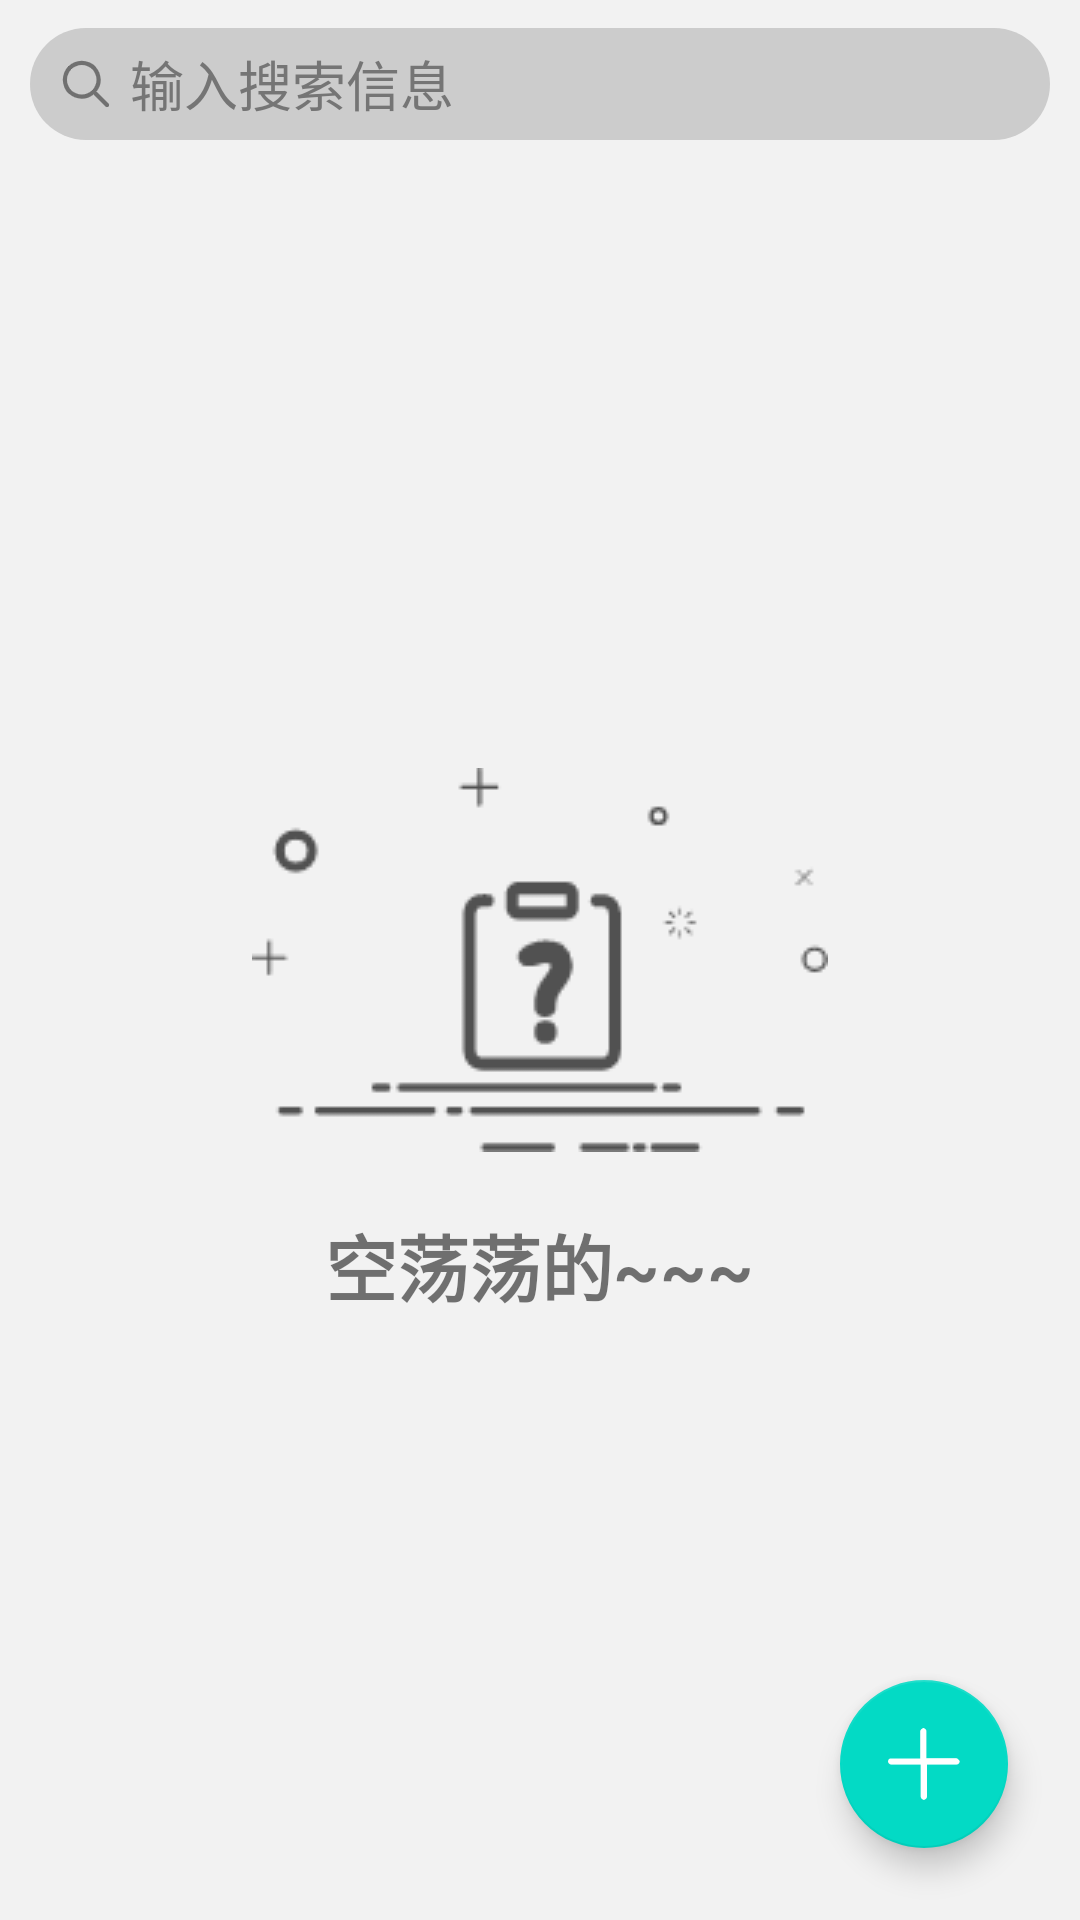

Write the Android layout XML for this screen, with the resource values it uses.
<!-- AndroidManifest.xml: application theme Theme.RedFireCookBook -->
<!-- res/layout/fragment_kitchen_diary.xml -->
<?xml version="1.0" encoding="utf-8"?>
<androidx.coordinatorlayout.widget.CoordinatorLayout
    xmlns:android="http://schemas.android.com/apk/res/android"
    xmlns:app="http://schemas.android.com/apk/res-auto"
    android:layout_width="match_parent"
    android:layout_height="match_parent">

    <com.google.android.material.appbar.AppBarLayout
        android:layout_width="match_parent"
        android:layout_height="wrap_content"
        app:elevation="0dp">

        <androidx.appcompat.widget.Toolbar
            android:layout_width="match_parent"
            android:layout_height="?attr/actionBarSize"
            android:id="@+id/toolBar"
            android:background="?android:attr/colorPrimary"
            android:theme="@style/ThemeOverlay.AppCompat.Dark.ActionBar"
            app:layout_scrollFlags="scroll|enterAlways|snap"
            app:contentInsetStart="0dp">

            <RelativeLayout
                android:layout_width="match_parent"
                android:layout_height="match_parent">

                <LinearLayout
                    android:layout_width="match_parent"
                    android:layout_height="wrap_content"
                    android:layout_marginStart="10dp"
                    android:layout_marginEnd="10dp"
                    android:layout_centerInParent="true"
                    android:gravity="center_vertical"
                    android:background="@drawable/search_fillet_background"
                    android:focusable="true"
                    android:focusableInTouchMode="true"
                    android:orientation="horizontal">

                    <ImageView
                        android:layout_width="wrap_content"
                        android:layout_height="wrap_content"
                        android:layout_marginStart="8dp"
                        android:layout_marginEnd="4dp"
                        android:layout_marginTop="8dp"
                        android:layout_marginBottom="8dp"
                        android:src="@drawable/search_icon"/>

                    <EditText
                        android:layout_width="match_parent"
                        android:layout_height="wrap_content"
                        android:id="@+id/searchDiaryEdit"
                        android:background="#00ffffff"
                        android:textColor="@color/grey_800_alpha_100"
                        android:hint="@string/input_search_name"
                        android:textColorHint="@color/grey_600_alpha_100"
                        android:autofillHints="@string/input_search_name" />

                </LinearLayout>

            </RelativeLayout>

        </androidx.appcompat.widget.Toolbar>

    </com.google.android.material.appbar.AppBarLayout>

    <include layout="@layout/no_data_layout"/>

    <androidx.recyclerview.widget.RecyclerView
        android:layout_width="match_parent"
        android:layout_height="match_parent"
        android:id="@+id/diary"
        app:layout_behavior="@string/appbar_scrolling_view_behavior"/>

    <com.google.android.material.floatingactionbutton.FloatingActionButton
        android:layout_width="wrap_content"
        android:layout_height="wrap_content"
        android:id="@+id/addDiaryBtn"
        android:src="@drawable/add_diary"
        android:layout_margin="24dp"
        android:contentDescription="@string/add_diary_text"
        app:tint="@color/white"
        app:fabSize="normal"
        app:layout_anchor="@id/diary"
        app:layout_anchorGravity="bottom|end" />

</androidx.coordinatorlayout.widget.CoordinatorLayout>
<!-- res/layout/no_data_layout.xml (included above) -->
<?xml version="1.0" encoding="utf-8"?>
<RelativeLayout
    xmlns:android="http://schemas.android.com/apk/res/android"
    android:id="@+id/noDataLayout"
    android:orientation="vertical"
    android:layout_width="match_parent"
    android:layout_height="match_parent">

    <ImageView
        android:layout_width="wrap_content"
        android:layout_height="wrap_content"
        android:src="@drawable/no"
        android:id="@+id/no"
        android:layout_centerInParent="true"/>

    <TextView
        android:layout_width="wrap_content"
        android:layout_height="wrap_content"
        android:layout_below="@id/no"
        android:layout_centerHorizontal="true"
        android:text="@string/no_data"
        android:layout_marginTop="20dp"
        android:textSize="24sp"
        android:textStyle="bold"/>

</RelativeLayout>
<!-- resources referenced by this layout -->
<resources>
  <color name="grey_600_alpha_100">#FF757575</color>
  <color name="grey_800_alpha_100">#FF323232</color>
  <color name="white">#FFFFFFFF</color>
  <!-- drawable add_diary: png bitmap (drawable-xxhdpi, 1198 bytes) -->
  <!-- drawable no: png bitmap (drawable, 3348 bytes) -->
  <!-- drawable search_fillet_background (drawable) -->
  <?xml version="1.0" encoding="utf-8"?>
  <shape xmlns:android="http://schemas.android.com/apk/res/android"
      android:shape="rectangle"
      android:useLevel="false">
  
      <corners
          android:topLeftRadius="40dp"
          android:topRightRadius="40dp"
          android:bottomLeftRadius="40dp"
          android:bottomRightRadius="40dp"/>
  
      <solid android:color="?attr/colorPrimaryVariant" />
  
  </shape>
  <!-- drawable search_icon: png bitmap (drawable-xxhdpi, 1603 bytes) -->
  <string name="add_diary_text">添加日记</string>
  <string name="input_search_name">输入搜索信息</string>
  <string name="no_data">空荡荡的~~~</string>
  <style name="Theme.RedFireCookBook" parent="Theme.MaterialComponents.DayNight.NoActionBar">
          
          <item name="colorPrimary">@color/grey_100_alpha_100</item>
          <item name="colorPrimaryVariant">@color/grey_400_alpha_100</item>
          <item name="colorOnPrimary">@color/white</item>
          
          <item name="colorSecondary">@color/teal_200</item>
          <item name="colorSecondaryVariant">@color/teal_700</item>
          <item name="colorOnSecondary">@color/black</item>
          
          <item name="android:statusBarColor" tools:targetApi="l">?attr/colorPrimaryVariant</item>
          
          <item name="android:colorBackground">@color/grey_100_alpha_100</item>
          <item name="android:windowContentTransitions">true</item>
      </style>
  <color name="grey_100_alpha_100">#FFF2F2F2</color>
  <color name="grey_400_alpha_100">#FFCCCCCC</color>
  <color name="teal_200">#FF03DAC5</color>
  <color name="teal_700">#FF018786</color>
  <color name="black">#FF000000</color>
</resources>
